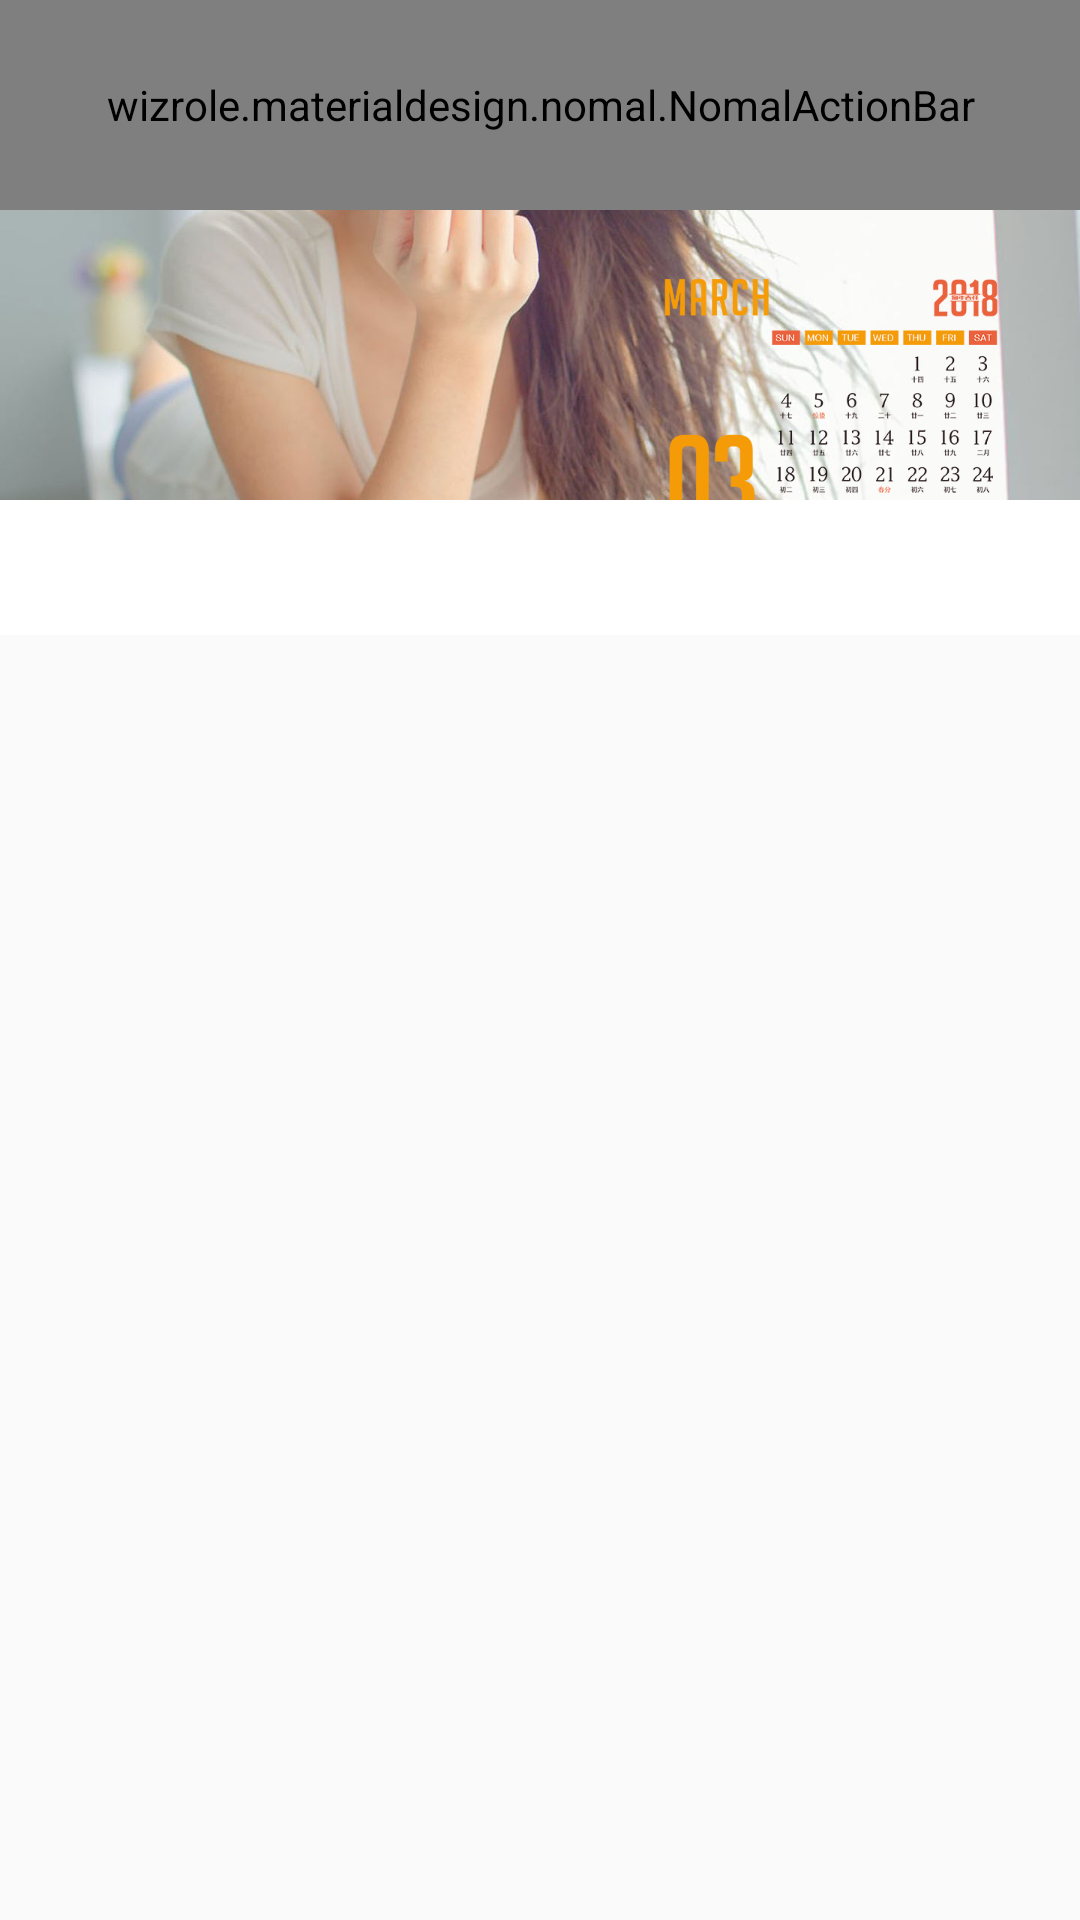

The Android layout XML behind this screen, and the referenced resources:
<!-- AndroidManifest.xml: application theme Theme.AppCompat.Light.NoActionBar -->
<!-- res/layout/activity_tablayout.xml -->
<?xml version="1.0" encoding="utf-8"?>
<LinearLayout xmlns:android="http://schemas.android.com/apk/res/android"
    xmlns:app="http://schemas.android.com/apk/res-auto"
    android:orientation="vertical"
    android:layout_width="match_parent"
    android:layout_height="match_parent">
    <android.support.design.widget.CoordinatorLayout
        android:id="@+id/coordinatorLayout"
        android:layout_gravity="center"
        android:layout_width="match_parent"
        android:layout_height="match_parent">
        <android.support.design.widget.AppBarLayout
            android:id="@+id/appBarLayout"
            android:background="@color/white"
            android:layout_width="match_parent"
            android:layout_height="wrap_content">
            <android.support.design.widget.CollapsingToolbarLayout
                android:id="@+id/collapsing_toolbar_layout"
                android:layout_width="match_parent"
                android:theme="@style/ThemeOverlay.AppCompat.Dark.ActionBar"
                android:layout_height="wrap_content"
                app:contentScrim="@color/bule"
                app:layout_scrollFlags="scroll|exitUntilCollapsed|snap">
                <RelativeLayout
                    android:id="@+id/lin_all"
                    android:layout_width="match_parent"
                    android:layout_height="500px"
                    android:orientation="vertical"
                    app:layout_collapseParallaxMultiplier="0.6"
                    >
                    <ImageView
                        android:id="@+id/img_s_logo"
                        android:layout_width="match_parent"
                        android:layout_height="500px"
                        android:layout_gravity="center"
                        android:visibility="visible"
                        android:scaleType="centerCrop"
                        android:src="@drawable/three"
                        />
                </RelativeLayout>
                
                <wizrole.materialdesign.nomal.NomalActionBar
                    android:id="@+id/toolbar"
                    android:layout_width="match_parent"
                    android:layout_height="70dp"
                    app:contentInsetLeft="0dp"
                    app:contentInsetStart="0dp"
                    app:layout_collapseMode="pin">
                </wizrole.materialdesign.nomal.NomalActionBar>
            </android.support.design.widget.CollapsingToolbarLayout>

            <android.support.design.widget.TabLayout
                android:id="@+id/tabLayout"
                android:background="@color/white"
                app:tabBackground="@color/white"
                app:tabSelectedTextColor="@color/bule"
                app:tabTextAppearance="@style/TabLayoutTextStyle"
                app:tabTextColor="@color/text_fz"
                android:layout_width="match_parent"
                app:tabIndicatorColor="@color/bule"
                app:tabIndicatorHeight="2dp"
                app:tabGravity="center"
                android:layout_height="45dp" />
        </android.support.design.widget.AppBarLayout>

        <LinearLayout
            android:layout_width="match_parent"
            android:layout_height="match_parent"
            app:layout_behavior="@string/appbar_scrolling_view_behavior"
            android:orientation="vertical">
            <android.support.v4.view.ViewPager
                android:id="@+id/view_pager"
                android:layout_width="match_parent"
                app:layout_behavior="@string/appbar_scrolling_view_behavior"
                android:layout_height="match_parent"/>
        </LinearLayout>
    </android.support.design.widget.CoordinatorLayout>
</LinearLayout>
<!-- resources referenced by this layout -->
<resources>
  <color name="bule">#56abe4</color>
  <color name="text_fz">#666666</color>
  <color name="white">#ffffff</color>
  <!-- drawable three: jpg bitmap (drawable, 296968 bytes) -->
  <style name="TabLayoutTextStyle">
          <item name="android:textSize">40px</item>
          <item name="android:textStyle">bold</item>
      </style>
</resources>
